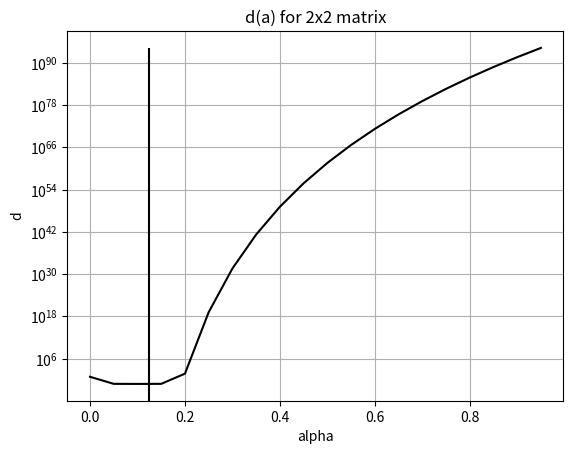
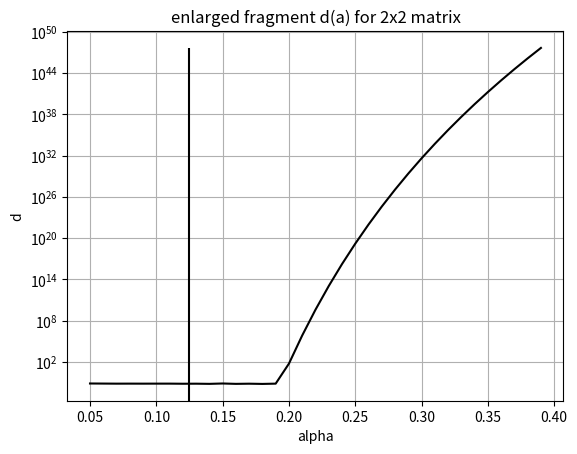
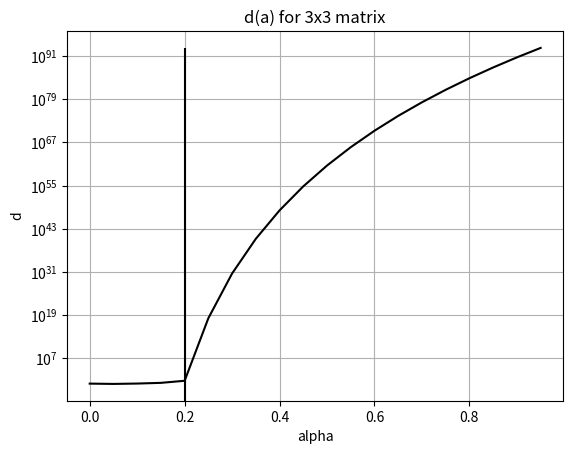
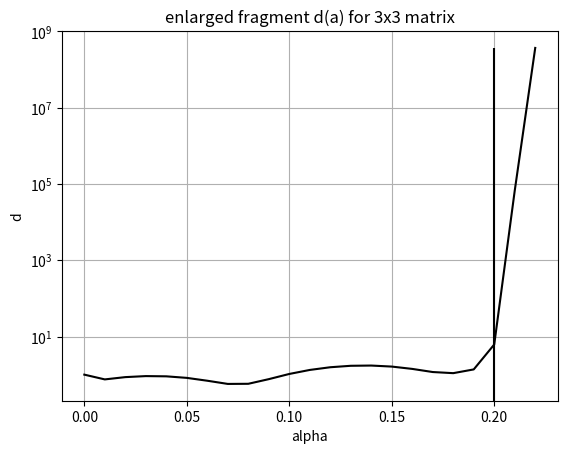
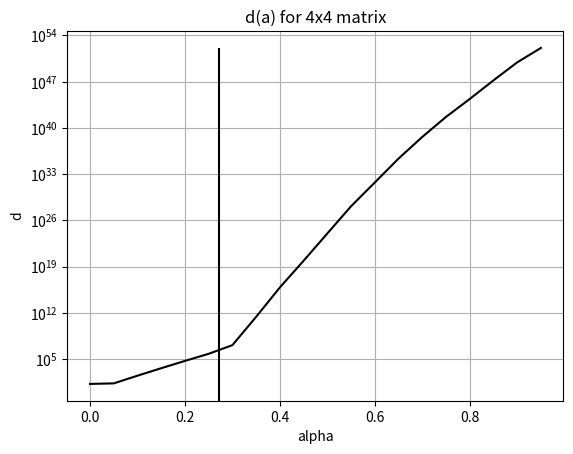
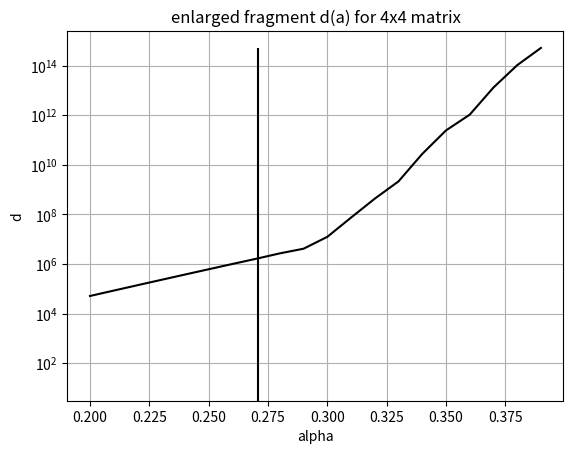
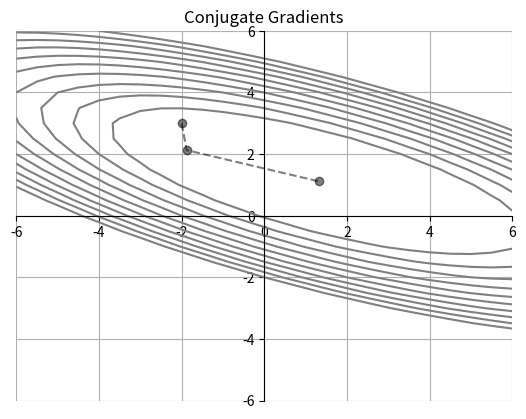

Write the Python code that produced these figures, in order. (Note: this script raises an exception after producing the figures.)
import matplotlib.pyplot as plt
import numpy as np
import time
from numpy import linalg as ln


def method_constant_step(A, b, x, e, imax, alpha):
    """
    Функция для постоянного шага альфа
    a - альфа - число типа float, шаг, на который мы изменяем значение невязки
    для приближения текущих х к истинным значениям,
    A - матрица коэффициентов,
    b - столбец свободных членов,
    x - столбец предполагаемых решений,
    e - допустимая погрешность,
    imax - максимальное количество итераций
    """
    i = 0  # счетчик итераций
    residual = b - A.dot(x)  # residual - невязка, столбец (массив) со значениями типа float
    d = np.transpose(residual).dot(residual)  # d - квадрат значения невязки, число типа float
    d0 = d  # d0 - начальное значение d, число float
    while (i < imax) and (d > e ** 2 * d0):  # цикл, ограниченный максимальным кол-вом итераций и погрешностью
        x = x + alpha * residual  # заново высчитывается более приближенное значение столбца х с помощью альфа и невязки
        residual = b - A.dot(x)  # пересчитывается значение невязки с учетом измененных решений
        d = np.transpose(residual).dot(residual)  # дельта с измененной невязкой
        i += 1
    return x, np.sqrt(d), i  # возвращаем приближенные решения, значение ошибки, кол-во итераций


def method_variable_step(A, b, x, e, imax):
    """
    Функция для переменного шага альфа
    a - альфа - число типа float, шаг, на который мы изменяем значение невязки
    для приближения текущих х к истинным значениям,
    A - матрица коэффициентов,
    b - столбец свободных членов,
    x - столбец предполагаемых решений,
    e - допустимая погрешность,
    imax - максимальное количество итераций
    """
    x_array = np.empty((0, len(x)), float)
    i = 0  # счетчик итераций
    residual = b - A.dot(x)  # residual - невязка, столбец (массив) со значениями типа float
    d = np.transpose(residual).dot(residual)  # d - квадрат значения невязки, число типа float
    d0 = d  # d0 - начальное значение d, число float
    while (i < imax) and (d > e ** 2 * d0):  # цикл, ограниченный максимальным кол-вом итераций и погрешностью
        q = A.dot(residual)  # умножается матрица коэффициентов на невязку
        alpha = d / (np.transpose(residual).dot(q))  # высчитывается альфа
        x = x + alpha * residual  # заново высчитывается более приближенное значение столбца х с помощью альфа и невязки
        residual = b - A.dot(x)  # пересчитывается значение невязки с учетом измененных решений
        d = np.transpose(residual).dot(residual)  # дельта с измененной невязкой
        i += 1
        x_array = np.append(x_array, np.array([x]), axis=0)
    return x, np.sqrt(d), i, x_array  # Возвращаем полученные значения х, невязку и кол-во произведенных итераций


def steepest_decent_examples(matrix_a2, b2, x2, e2, imax2, alpha2, matrix_a3, b3, x3, e3, imax3, alpha3, matrix_a4, b4,
                             x4, e4, imax4, alpha4):
    print("Matrix 2x2")

    print("Method_constant_step")
    print(method_constant_step(matrix_a2, b2, x2, e2, imax2, alpha2))
    print("Method_variable_step")
    print(method_variable_step(matrix_a2, b2, x2, e2, imax2))

    print("Matrix 3x3")
    print("Method_constant_step")
    print(method_constant_step(matrix_a3, b3, x3, e3, imax3, alpha3))
    print("Method_variable_step")
    print(method_variable_step(matrix_a3, b3, x3, e3, imax3))

    print("Matrix 4x4")
    print("Method_constant_step")
    print(method_constant_step(matrix_a4, b4, x4, e4, imax4, alpha4))
    print("Method_variable_step")
    print(method_variable_step(matrix_a4, b4, x4, e4, imax4))


def graphics_to_steepest_decent(matrix_a2, b2, x2, e2, imax2, matrix_a3, b3, x3, e3, imax3, matrix_a4, b4, x4, e4,
                                imax4):
    j = 0
    alphas = np.arange(0, 1, 0.05)
    d_array = np.zeros(len(alphas))
    for alpha in alphas:
        x, d, i = method_constant_step(matrix_a2, b2, x2, e2, imax2, alpha)
        d_array[j] = d
        j += 1
    alpha_formula = np.transpose(b2 - matrix_a2.dot(x2)).dot(b2 - matrix_a2.dot(x2)) / (
        np.transpose(b2 - matrix_a2.dot(x2)).dot(matrix_a2.dot(b2 - matrix_a2.dot(x2))))
    fig, ax = plt.subplots()
    plt.title("d(a) for 2x2 matrix")
    plt.xlabel("alpha")
    plt.ylabel("d")
    plt.yscale('log')
    ax.vlines(alpha_formula, 0, d_array.max(), color='black')
    ax.plot(alphas, d_array, color='black')
    ax.grid()
    plt.show()

    j = 0
    alphas2 = np.arange(0.05, 0.4, 0.01)
    d_array2 = np.zeros(len(alphas2))
    for alpha2 in alphas2:
        x, d, i = method_constant_step(matrix_a2, b2, x2, e2, imax2, alpha2)
        d_array2[j] = d
        j += 1
    fig, ax = plt.subplots()
    plt.title("enlarged fragment d(a) for 2x2 matrix")
    plt.xlabel("alpha")
    plt.ylabel("d")
    plt.yscale('log')
    ax.vlines(alpha_formula, 0, d_array2.max(), color='black')
    ax.plot(alphas2, d_array2, color='black')
    ax.grid()
    plt.show()

    j = 0
    alphas = np.arange(0, 1, 0.05)
    d_array = np.zeros(len(alphas))
    for alpha in alphas:
        x, d, i = method_constant_step(matrix_a3, b3, x3, e3, imax3, alpha)
        d_array[j] = d
        j += 1
    alpha_formula = np.transpose(b3 - matrix_a3.dot(x3)).dot(b3 - matrix_a3.dot(x3)) / (
        np.transpose(b3 - matrix_a3.dot(x3)).dot(matrix_a3.dot(b3 - matrix_a3.dot(x3))))
    fig, ax = plt.subplots()
    plt.title("d(a) for 3x3 matrix")
    plt.xlabel("alpha")
    plt.ylabel("d")
    plt.yscale('log')
    ax.plot(alphas, d_array, color='black')
    ax.vlines(alpha_formula, 0, d_array.max(), color='black')
    ax.grid()
    plt.show()

    j = 0
    alphas2 = np.arange(0, 0.23, 0.01)
    d_array2 = np.zeros(len(alphas2))
    for alpha2 in alphas2:
        x, d, i = method_constant_step(matrix_a3, b3, x3, e3, imax3, alpha2)
        d_array2[j] = d
        j += 1
    fig, ax = plt.subplots()
    plt.title("enlarged fragment d(a) for 3x3 matrix")
    plt.xlabel("alpha")
    plt.ylabel("d")
    plt.yscale('log')
    ax.vlines(alpha_formula, 0, d_array2.max(), color='black')
    ax.plot(alphas2, d_array2, color='black')
    ax.grid()
    plt.show()

    j = 0
    alphas = np.arange(0, 1, 0.05)
    d_array = np.zeros(len(alphas))
    for alpha in alphas:
        x, d, i = method_constant_step(matrix_a4, b4, x4, e4, imax4, alpha)
        d_array[j] = d
        j += 1
    alpha_formula = np.transpose(b4 - matrix_a4.dot(x4)).dot(b4 - matrix_a4.dot(x4)) / (
        np.transpose(b4 - matrix_a4.dot(x4)).dot(matrix_a4.dot(b4 - matrix_a4.dot(x4))))
    fig, ax = plt.subplots()
    plt.title("d(a) for 4x4 matrix")
    plt.xlabel("alpha")
    plt.ylabel("d")
    plt.yscale('log')
    ax.plot(alphas, d_array, color='black')
    ax.vlines(alpha_formula, 0, d_array.max(), color='black')
    ax.grid()
    plt.show()

    j = 0
    alphas2 = np.arange(0.2, 0.4, 0.01)
    d_array2 = np.zeros(len(alphas2))
    for alpha2 in alphas2:
        x, d, i = method_constant_step(matrix_a4, b4, x4, e4, imax4, alpha2)
        d_array2[j] = d
        j += 1
    fig, ax = plt.subplots()
    plt.title("enlarged fragment d(a) for 4x4 matrix")
    plt.xlabel("alpha")
    plt.ylabel("d")
    plt.yscale('log')
    ax.vlines(alpha_formula, 0, d_array2.max(), color='black')
    ax.plot(alphas2, d_array2, color='black')
    ax.grid()
    plt.show()


def conjugate_gradients(A, b, x, e, imax):
    x_array = np.empty((0, 2), float)
    i = 0  # number
    residual = b - A.dot(x)  # array
    d = residual  # array
    delta_new = np.transpose(residual).dot(residual)  # number
    delta0 = delta_new  # number
    while i < imax and delta_new > e ** 2 * delta0:
        q = A.dot(d)  # array
        alpha = delta_new / (np.transpose(d).dot(q))  # number
        x = x + alpha * d  # array
        residual = b - A.dot(x)  # array
        delta_old = delta_new
        delta_new = np.transpose(residual).dot(residual)
        betta = delta_new / delta_old
        d = residual + betta * d
        i += 1
        x_array = np.append(x_array, np.array([x]), axis=0)
    return x, delta_new, i, x_array


def method_polak_ribeire(A, b, x, imax, e_cg, sigma0, jmax, e_s):
    i = 0
    k = 0
    x_array = np.empty((0, len(x)), float)
    residual = -1 * (A.dot(x) - b)  # вектор
    m = A  # матрица Гессе
    s = ln.matrix_power(m, -1).dot(residual)  # вектор
    d = s  # вектор
    delta_new = np.transpose(residual).dot(d)  # число
    n = 2
    delta0 = delta_new  # число
    while i < imax and delta_new > e_cg ** 2 * delta0:
        j = 0
        delta_d = np.transpose(d).dot(d)  # число
        alpha = - sigma0
        eta_prev = np.transpose(A.dot(x + sigma0 * d) - b).dot(d)  # число
        while (j < jmax) and (alpha ** 2 * delta_d) > e_s ** 2:
            eta = np.transpose(A.dot(x) - b).dot(d)  # число
            alpha = alpha * (eta / (eta_prev - eta))  # число
            x = x + alpha * d
            x_array = np.append(x_array, np.array([x]), axis=0)
            eta_prev = eta
            j = j + 1
            if (j >= jmax) and (alpha ** 2 * delta_d) >= e_s ** 2:
                break

        residual = -1 * (A.dot(x) - b)
        delta_old = delta_new
        delta_mid = np.transpose(residual).dot(s)
        m = A
        s = ln.matrix_power(m, -1).dot(residual)
        delta_new = np.transpose(residual).dot(s)
        betta = (delta_new - delta_mid) / delta_old
        k = k + 1
        if k == n or betta <= 0:
            d = s
            k = 0
        else:
            d = s + betta * d
        i = i + 1
    return x, np.sqrt(delta_new), i, x_array


def conjugate_gradients_example(matrix_a, b, x, imax, e, c):
    fig, ax = plt.subplots()
    print("Method of conjugate gradients")
    start_time_gradients = time.time()
    approximated_x_gradients, d_gradients, i_gradients, x_array_gradients = conjugate_gradients(matrix_a, b, x, e, imax)
    print("--- running time %s seconds ---" % (time.time() - start_time_gradients))
    print("Approximate x values: ", approximated_x_gradients, ", norm value: ", d_gradients, ", number of iterations: ",
          i_gradients)
    print("All approximations:", x_array_gradients)
    x_graph_gradients = np.array([x[0]], dtype=float)
    y_graph_gradients = np.array([x[1]], dtype=float)
    for coordinates in x_array_gradients:
        x_graph_gradients = np.append(x_graph_gradients, coordinates[0])
        y_graph_gradients = np.append(y_graph_gradients, coordinates[1])
    ax.plot(x_graph_gradients, y_graph_gradients, marker='o', linestyle='--', color='black', alpha=0.5)
    x1 = np.arange(-6, 6.5, 0.5)
    x2 = np.arange(-6, 6.5, 0.5)
    i, j = 0, 0
    z = np.zeros((len(x1), len(x1)))
    for x1_curr in x1:
        for x2_curr in x2:
            x0 = np.array([x1_curr, x2_curr])
            z[i, j] = 0.5 * np.transpose(x0).dot(matrix_a).dot(x0) - np.transpose(b).dot(x0) + c
            i += 1
        j += 1
        i = 0

    lev = np.arange(1, 50, 5)
    ax.contour(x1, x2, z, levels=lev, colors='gray')
    ax.grid()
    plt.title("Conjugate Gradients")
    ax.spines['left'].set_position('center')
    ax.spines['bottom'].set_position('center')
    ax.spines['top'].set_visible(False)
    ax.spines['right'].set_visible(False)
    plt.show()


def visualisation_pr_sd(matrix_a, b, x, imax, e, sigma0, jmax, c):
    f2 = open('output', 'w')
    fig, ax = plt.subplots()
    f2.write("Polak-Ribiere method\n")
    start_time_gradients = time.time()
    approximated_x_pr, d_pr, i_pr, x_array_pr = method_polak_ribeire(matrix_a, b, x, imax, e, sigma0, jmax, e)
    f2.write("--- running time %s seconds ---" % (time.time() - start_time_gradients))
    f2.write("\nApproximate x values: ")
    f2.write(str(approximated_x_pr))
    f2.write("\nnorm value: ")
    f2.write(str(d_pr))
    f2.write("\nnumber of iterations: ")
    f2.write(str(i_pr))
    f2.write("\nAll approximations: ")
    for line in x_array_pr:
        f2.write(str(line))
        f2.write("\n")
    if len(matrix_a) == 2:
        x_graph_gradients = np.array([x[0]], dtype=float)
        y_graph_gradients = np.array([x[1]], dtype=float)
        for coordinates1 in x_array_pr:
            x_graph_gradients = np.append(x_graph_gradients, coordinates1[0])
            y_graph_gradients = np.append(y_graph_gradients, coordinates1[1])
        plt.plot(x_graph_gradients, y_graph_gradients, marker='o', linestyle='--', color='black', alpha=0.5, label="Polak-Ribiere method")
    f2.write("Method of steepest decent")
    start_time_steepest = time.time()
    approximated_x_steepest, d_steepest, i_steepest, x_array_steepest = method_variable_step(matrix_a, b, x, e, imax)
    f2.write("--- running time %s seconds ---" % (time.time() - start_time_steepest))
    f2.write("\nApproximate x values: ")
    f2.write(str(approximated_x_steepest))
    f2.write("\nnorm value: ")
    f2.write(str(d_steepest))
    f2.write("\nnumber of iterations: ")
    f2.write(str(i_steepest))
    f2.write("\nAll approximations: ")
    for line in x_array_steepest:
        f2.write(str(line))
        f2.write("\n")
    if len(matrix_a):
        x_graph_steepest = np.array([x[0]], dtype=float)
        y_graph_steepest = np.array([x[1]], dtype=float)
        for coordinates2 in x_array_steepest:
            x_graph_steepest = np.append(x_graph_steepest, coordinates2[0])
            y_graph_steepest = np.append(y_graph_steepest, coordinates2[1])
        plt.plot(x_graph_steepest, y_graph_steepest, marker='^', color='black', alpha=0.5, label='Steepest Decent')

    x1 = np.arange(-6, 6.5, 0.5)
    x2 = np.arange(-6, 6.5, 0.5)
    i, j = 0, 0
    z = np.zeros((len(x1), len(x1)))
    if len(matrix_a) == 2:
        for x1_curr in x1:
            for x2_curr in x2:
                x0 = np.array([x1_curr, x2_curr])
                z[i, j] = 0.5 * np.transpose(x0).dot(matrix_a).dot(x0) - np.transpose(b).dot(x0) + c
                i += 1
            j += 1
            i = 0

        lev = np.arange(1, 50, 5)
        ax.contour(x1, x2, z, levels=lev, colors='gray')
        ax.grid()
        ax.spines['left'].set_position('center')
        ax.spines['bottom'].set_position('center')
        ax.spines['top'].set_visible(False)
        ax.spines['right'].set_visible(False)
        ax.legend()
        plt.show()
    f2.close()


def main():
    matrix_a2 = np.array([[2, 3], [3, 9]], dtype=float)
    b2 = np.transpose(np.array([6, 14], dtype=float))
    x2 = np.transpose(np.array([-2, 3], dtype=float))
    e2 = 0.01
    imax2 = 100
    alpha2 = 0.13
    # x = (1.5, 1)
    matrix_a3 = np.array([[1, 2, 3], [3, 5, 7], [1, 3, 4]], dtype=float)
    b3 = np.transpose(np.array([3, 0, 1], dtype=float))
    x3 = np.transpose(np.array([-3, -12, 10], dtype=float))
    e3 = 0.15
    imax3 = 100
    alpha3 = 0.1
    # x = (-4, -13, 11)
    matrix_a4 = np.array([[1, -1, 3, 1], [4, -1, 5, 4], [2, -2, 4, 1], [1, -4, 5, -1]], dtype=float)
    # matrix_a4 = np.eye(4) + np.diag(np.ones(3), k=1)
    b4 = np.transpose(np.array([5, 4, 6, 3], dtype=float))
    x4 = np.transpose(np.array([7, 15, 11, -15], dtype=float))
    e4 = 0.1
    imax4 = 100
    alpha4 = 0.9
    # x = (4, 1, 3, 3)

    steepest_decent_examples(matrix_a2, b2, x2, e2, imax2, alpha2, matrix_a3, b3, x3, e3, imax3, alpha3, matrix_a4, b4, x4, e4, imax4, alpha4)
    graphics_to_steepest_decent(matrix_a2, b2, x2, e2, imax2, matrix_a3, b3, x3, e3, imax3, matrix_a4, b4, x4, e4, imax4)
    matrix_a_cg = np.array([[2, 3], [3, 9]], dtype=float)
    b_cg = np.transpose(np.array([6, 14], dtype=float))
    x_cg = np.transpose(np.array([-2, 3], dtype=float))
    imax_cg = 100
    e_cg = 0.01
    c_cg = 0
    # x =[2, -2]
    conjugate_gradients_example(matrix_a_cg, b_cg, x_cg, imax_cg, e_cg, c_cg)

    f = open('input', 'r')
    matrix_a = np.array(f.readline().rstrip().split(), dtype=float)
    n = len(matrix_a)
    matrix_a = matrix_a.reshape((int(np.sqrt(n)), int(np.sqrt(n))))
    b = np.transpose(np.array(f.readline().rstrip().split(), dtype=float))
    x = np.transpose(np.array(f.readline().rstrip().split(), dtype=float))
    imax = int(f.readline().rstrip())
    e = float(f.readline().rstrip())
    sigma0 = float(f.readline().rstrip())
    jmax = int(f.readline().rstrip())
    c = float(f.readline().rstrip())
    # x =[2, -2]
    visualisation_pr_sd(matrix_a, b, x, imax, e, sigma0, jmax, c)
    f.close()


if __name__ == "__main__":
    main()
